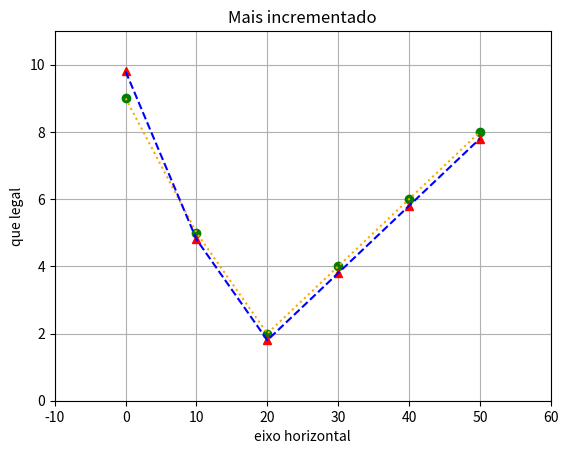

Here is the Python script that generated this plot:
import numpy as np
import matplotlib.pyplot as plt
from matplotlib.path import Path
import matplotlib.patches as pactches

# vertices = [
#     (2, 4),
#     (1, 2),
#     (3, 0),
#     (5, 1),
#     (6.5, 3),

#     (1,2),
#     (3.5,2.5),
#     (5,1)
# ]
# comandos = [
#     Path.MOVETO,
#     Path.LINETO,
#     Path.LINETO,
#     Path.LINETO,
#     Path.LINETO,
#     Path.MOVETO,
#     Path.LINETO,
#     Path.LINETO,
# ]
data1 = [9,5,2,4,6,8]
data2 = [9.8,4.8,1.8,3.8,5.8,7.8]
x = 10*np.array(range(len(data1)))

plt.plot( x, data1, 'go') # green bolinha
plt.plot( x, data1, 'k:', color='orange') # linha pontilha orange

plt.plot( x, data2, 'r^') # red triangulo
plt.plot( x, data2, 'k--', color='blue')  # linha tracejada azul

plt.axis([-10, 60, 0, 11])
plt.title("Mais incrementado")

plt.grid(True)
plt.xlabel("eixo horizontal")
plt.ylabel("que legal")
plt.show()


# import matplotlib.pyplot as plt
# from matplotlib.path import Path
# import matplotlib.patches as pactches

# vertices = [
#     (2, 4),
#     (1, 2),
#     (3, 0),
#     (5, 1),
#     (6.5, 3),

#     (1,2),
#     (3.5,2.5),
#     (5,1)
# ]
# comandos = [
#     Path.MOVETO,
#     Path.LINETO,
#     Path.LINETO,
#     Path.LINETO,
#     Path.LINETO,
#     Path.MOVETO,
#     Path.LINETO,
#     Path.LINETO,
# ]

# path = Path(vertices, comandos)
# patch = pactches.PathPatch(path, facecolor='white', lw=2)
# fig = plt.figure()
# ax = fig.add_subplot(111)
# ax.add_patch(patch)
# ax.set_xlim(-10, 10)
# ax.set_ylim(-10, 10)
# plt.show()
